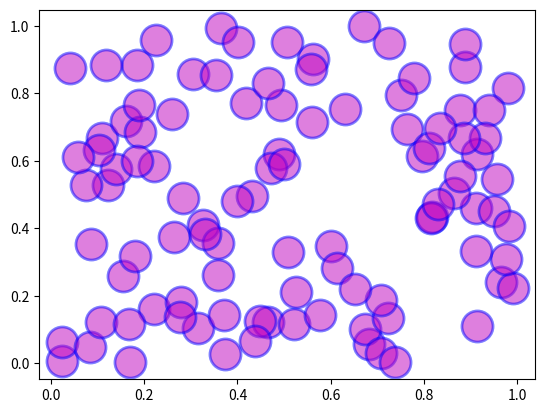

Python code for this plot:
import matplotlib.pyplot  as plt
import numpy as np
X, Y = np.random.rand(100), np.random.rand(100)
plt.scatter(X, Y, marker = "o", s = 500, color = "m", alpha = 0.5,
    linewidths = 2, edgecolors = "b")
plt.show()
